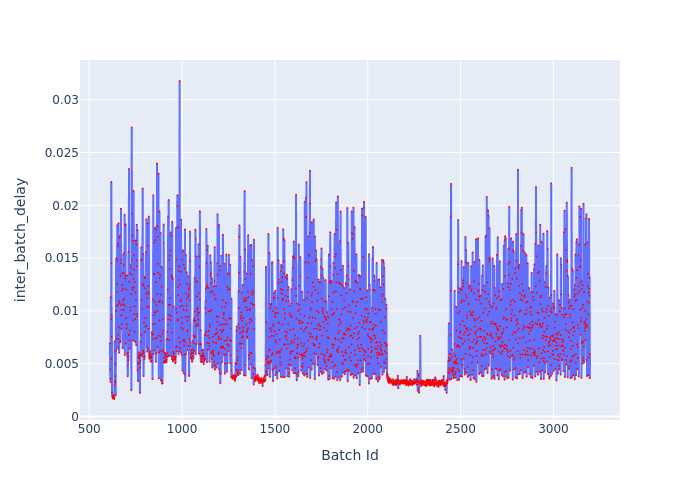

The file beside this chart, header and first rows:
Batch Id, inter_batch_delay
612, 0.006923
613, 0.004488
614, 0.003601
615, 0.003272
616, 0.0113
617, 0.009221
618, 0.005484
619, 0.02222
620, 0.01451
621, 0.00758
622, 0.009599
623, 0.002283
624, 0.001894
625, 0.001907
626, 0.0018
627, 0.001751
628, 0.001712
629, 0.002039
630, 0.001752
631, 0.001814
632, 0.001842
633, 0.00182
634, 0.001791
635, 0.001664
636, 0.002961
637, 0.003324
638, 0.007123
639, 0.004993
640, 0.006173
641, 0.00323
642, 0.003835
643, 0.002011
644, 0.01
645, 0.01498
646, 0.006314
647, 0.007358
648, 0.01182
649, 0.01048
650, 0.01258
651, 0.0181
652, 0.01478
653, 0.01056
654, 0.006534
655, 0.01637
656, 0.01615
657, 0.007771
658, 0.01829
659, 0.007352
660, 0.008439
661, 0.006051
662, 0.01094
663, 0.01072
664, 0.01692
665, 0.01712
666, 0.007022
667, 0.007143
668, 0.01331
669, 0.01485
670, 0.01055
671, 0.01969
... 2,526 more rows
